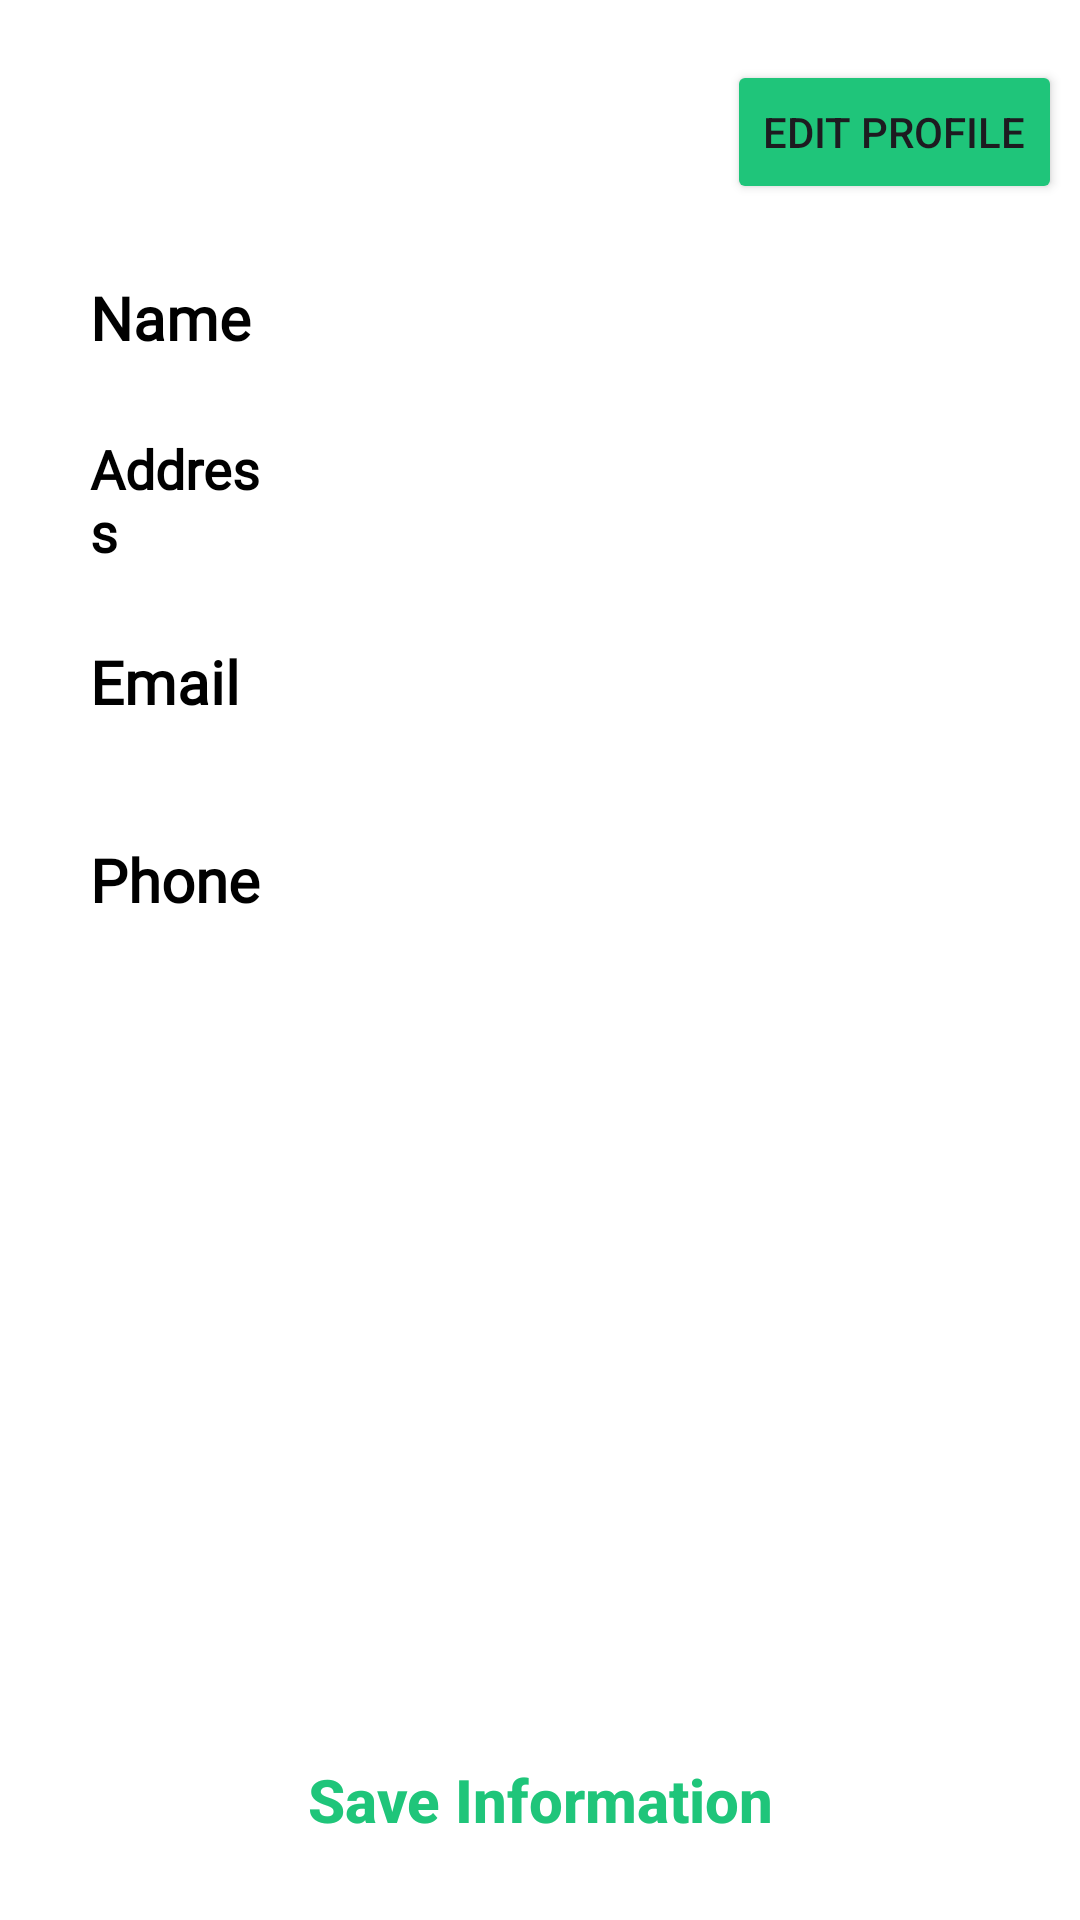

Here is an Android app screen rendered from its layout file. Give the layout XML and the strings, colors and styles it references.
<!-- AndroidManifest.xml: application theme Theme.OurApplication -->
<!-- res/layout/fragment_profile.xml -->
<?xml version="1.0" encoding="utf-8"?>
<FrameLayout xmlns:android="http://schemas.android.com/apk/res/android"
    xmlns:tools="http://schemas.android.com/tools"
    android:layout_width="match_parent"
    android:layout_height="match_parent"
    android:orientation="vertical"
    android:paddingStart="6dp"
    android:paddingEnd="6dp"
    android:background="@color/white"
    tools:context=".fragment.ProfileFragment">

    <LinearLayout
        android:layout_width="match_parent"
        android:layout_height="wrap_content"
        android:orientation="vertical">

        <Button
            android:id="@+id/editBtn"
            android:layout_width="wrap_content"
            android:layout_height="wrap_content"
            android:backgroundTint="@color/textColor"
            android:layout_gravity = "right"
            android:layout_marginTop="20dp"
            android:text="Edit Profile"/>

        <LinearLayout
            android:layout_width="match_parent"
            android:layout_height="56dp"
            android:layout_marginStart="16dp"
            android:layout_marginLeft="10dp"
            android:layout_marginTop="10dp"
            android:layout_marginEnd="16dp"
            android:layout_marginRight="10dp"
            android:background="@drawable/whitebtn"
            android:elevation="2dp"
            android:gravity="center_vertical"
            android:orientation="horizontal">

            <TextView
                android:id="@+id/textView17"
                android:layout_width="30dp"
                android:layout_height="wrap_content"
                android:layout_marginLeft="8dp"
                android:layout_weight="1"
                android:fontFamily="@font/poppins_thin"
                android:text="Name"
                android:textColor="@color/black"
                android:textSize="20sp"
                android:textStyle="bold" />

            <EditText
                android:id="@+id/name"
                android:layout_width="wrap_content"
                android:layout_height="wrap_content"
                android:layout_weight="1"
                android:background="@android:color/transparent"
                android:ems="10"
                android:inputType="text" />
        </LinearLayout>

        <LinearLayout
            android:layout_width="match_parent"
            android:layout_height="wrap_content"
            android:layout_marginStart="16dp"
            android:layout_marginLeft="10dp"
            android:layout_marginTop="10dp"
            android:layout_marginEnd="16dp"
            android:layout_marginRight="10dp"
            android:background="@drawable/whitebtn"
            android:elevation="2dp"
            android:gravity="center_vertical"
            android:orientation="horizontal">

            <TextView
                android:id="@+id/textView18"
                android:layout_width="30dp"
                android:layout_height="wrap_content"
                android:layout_marginLeft="8dp"
                android:layout_weight="1"
                android:fontFamily="@font/poppins_thin"
                android:text="Address"
                android:textColor="@color/black"
                android:textSize="18sp"
                android:textStyle="bold" />

            <EditText
                android:id="@+id/address"
                android:layout_width="wrap_content"
                android:layout_height="wrap_content"
                android:layout_marginTop="5dp"
                android:layout_marginBottom="5dp"
                android:layout_weight="1"
                android:background="@android:color/transparent"
                android:ems="10"
                android:inputType="textMultiLine" />
        </LinearLayout>

        <LinearLayout
            android:layout_width="match_parent"
            android:layout_height="56dp"
            android:layout_marginStart="16dp"
            android:layout_marginLeft="10dp"
            android:layout_marginTop="10dp"
            android:layout_marginEnd="16dp"
            android:layout_marginRight="10dp"
            android:background="@drawable/whitebtn"
            android:elevation="2dp"
            android:gravity="center_vertical"
            android:orientation="horizontal">

            <TextView
                android:id="@+id/textView19"
                android:layout_width="30dp"
                android:layout_height="wrap_content"
                android:layout_marginLeft="8dp"
                android:layout_weight="1"
                android:fontFamily="@font/poppins_thin"
                android:text="Email"
                android:textColor="@color/black"
                android:textSize="20sp"
                android:textStyle="bold" />

            <EditText
                android:id="@+id/email"
                android:layout_width="wrap_content"
                android:layout_height="wrap_content"
                android:layout_weight="1"
                android:background="@android:color/transparent"
                android:ems="10"
                android:inputType="textEmailAddress" />
        </LinearLayout>

        <LinearLayout
            android:layout_width="match_parent"
            android:layout_height="56dp"
            android:layout_marginLeft="10dp"
            android:layout_marginTop="10dp"
            android:layout_marginRight="10dp"
            android:layout_marginBottom="16dp"
            android:background="@drawable/whitebtn"
            android:elevation="2dp"
            android:gravity="center_vertical"
            android:orientation="horizontal"
            android:paddingStart="6dp">

            <TextView
                android:id="@+id/textView20"
                android:layout_width="30dp"
                android:layout_height="wrap_content"
                android:layout_marginLeft="8dp"
                android:layout_weight="1"
                android:fontFamily="@font/poppins_thin"
                android:text="Phone"
                android:textColor="@color/black"
                android:textSize="20sp"
                android:textStyle="bold" />

            <EditText
                android:id="@+id/phone"
                android:layout_width="wrap_content"
                android:layout_height="wrap_content"
                android:layout_weight="1"
                android:background="@android:color/transparent"
                android:ems="10"
                android:inputType="phone" />
        </LinearLayout>

    </LinearLayout>
    <androidx.appcompat.widget.AppCompatButton
        android:id="@+id/saveInfoBtn"
        android:background="@drawable/whitebtn"
        android:elevation="5dp"
        android:layout_marginBottom="12dp"
        android:layout_marginRight="8dp"
        android:layout_marginLeft="8dp"
        android:textAllCaps="false"
        android:layout_width="match_parent"
        android:layout_height="56dp"
        android:layout_gravity="bottom"
        android:textColor="@color/textColor"
        android:textSize="20sp"
        android:textStyle="bold"
        android:text="Save Information" />




</FrameLayout>
<!-- resources referenced by this layout -->
<resources>
  <color name="black">#FF000000</color>
  <color name="textColor">#1FC57A</color>
  <color name="white">#FFFFFFFF</color>
  <style name="Theme.OurApplication" parent="Base.Theme.OurApplication" />
  <style name="Base.Theme.OurApplication" parent="Theme.Material3.DayNight.NoActionBar">
          
          
      </style>
</resources>
